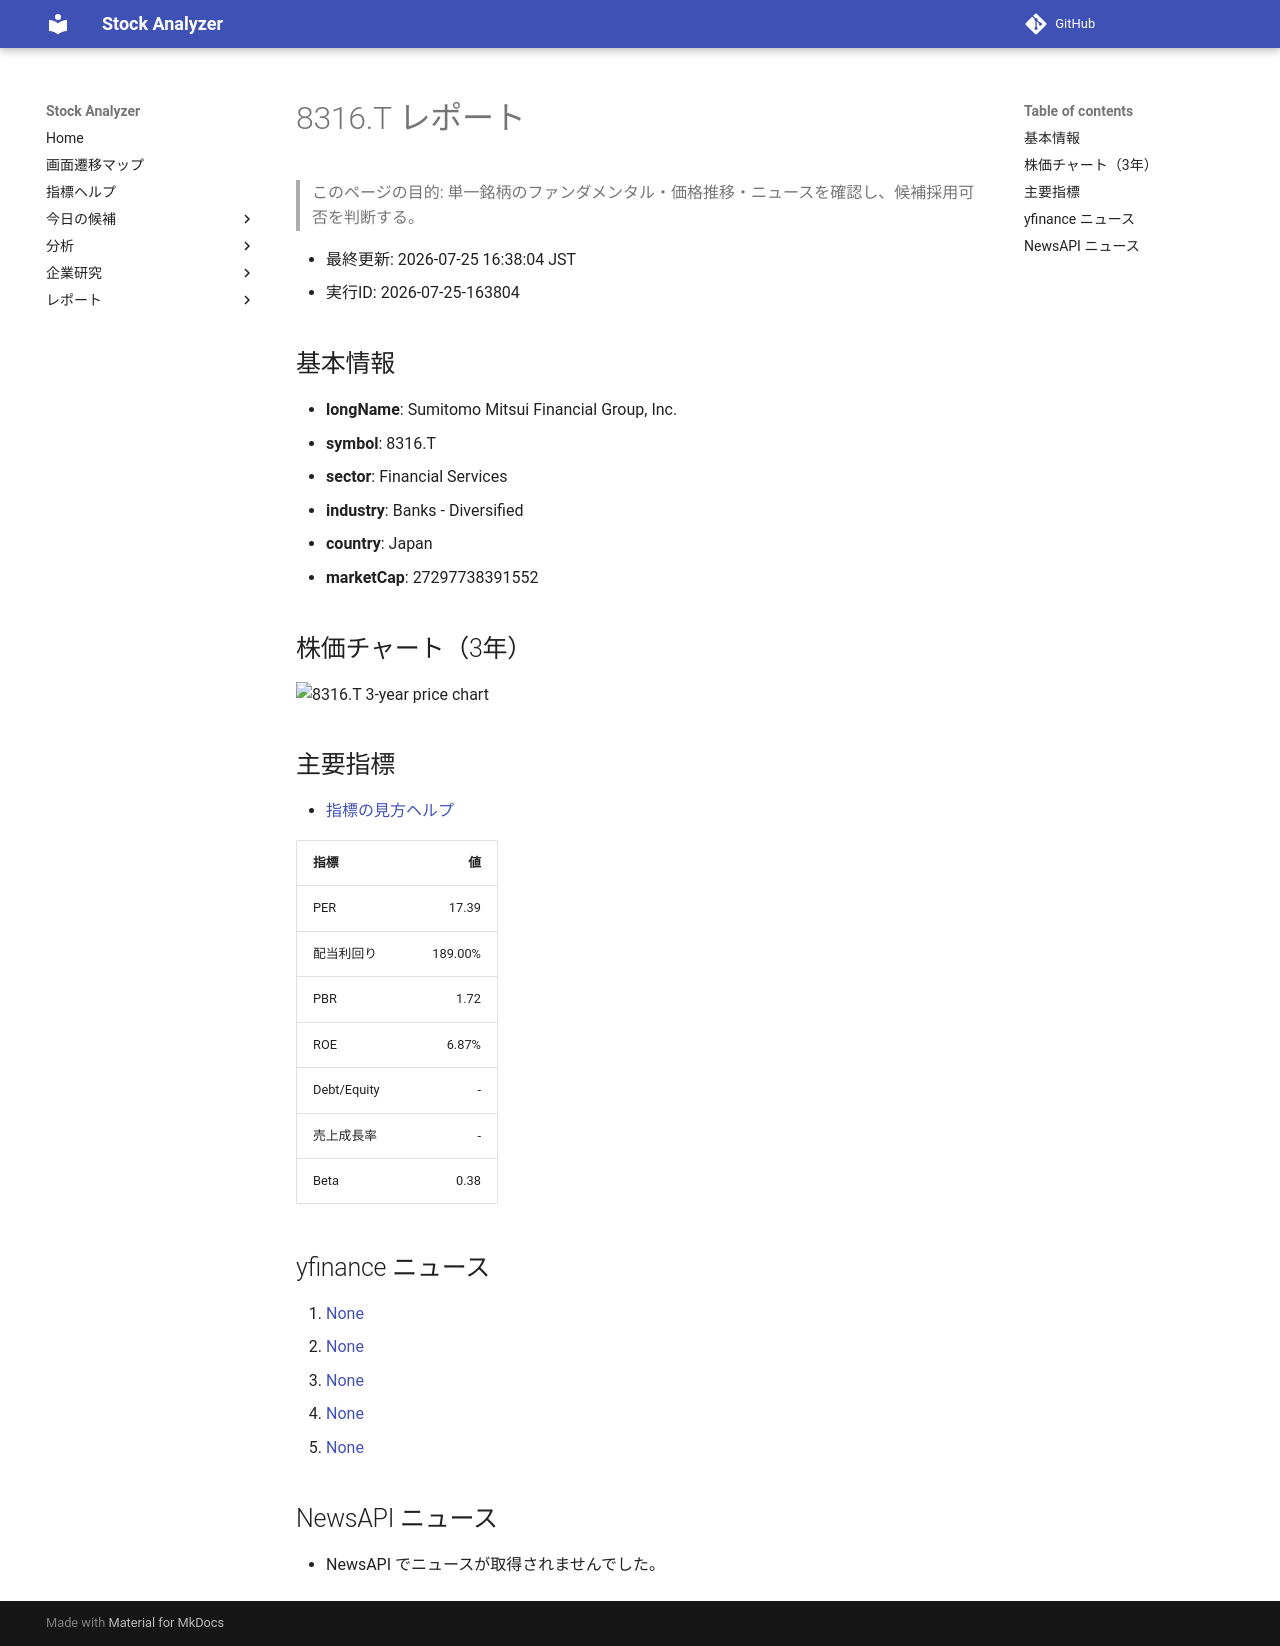

repository: Yumi-note/Making-APP · page: reports/2026-07-25/163804/8316_T/index.html · generator: mkdocs

# 8316.T レポート

> このページの目的: 単一銘柄のファンダメンタル・価格推移・ニュースを確認し、候補採用可否を判断する。

- 最終更新: 2026-07-25 16:38:04 JST
- 実行ID: 2026-07-25-163804

## 基本情報

- **longName**: Sumitomo Mitsui Financial Group, Inc.
- **symbol**: 8316.T
- **sector**: Financial Services
- **industry**: Banks - Diversified
- **country**: Japan
- **marketCap**: 27297738391552

## 株価チャート（3年）

![8316.T 3-year price chart](8316_T_3y.png)

## 主要指標

- [指標の見方ヘルプ](../../../../indicators.md)

| 指標 | 値 |
|---|---:|
| PER | 17.39 |
| 配当利回り | 189.00% |
| PBR | 1.72 |
| ROE | 6.87% |
| Debt/Equity | - |
| 売上成長率 | - |
| Beta | 0.38 |

## yfinance ニュース

1. [None](None)
2. [None](None)
3. [None](None)
4. [None](None)
5. [None](None)

## NewsAPI ニュース

- NewsAPI でニュースが取得されませんでした。
